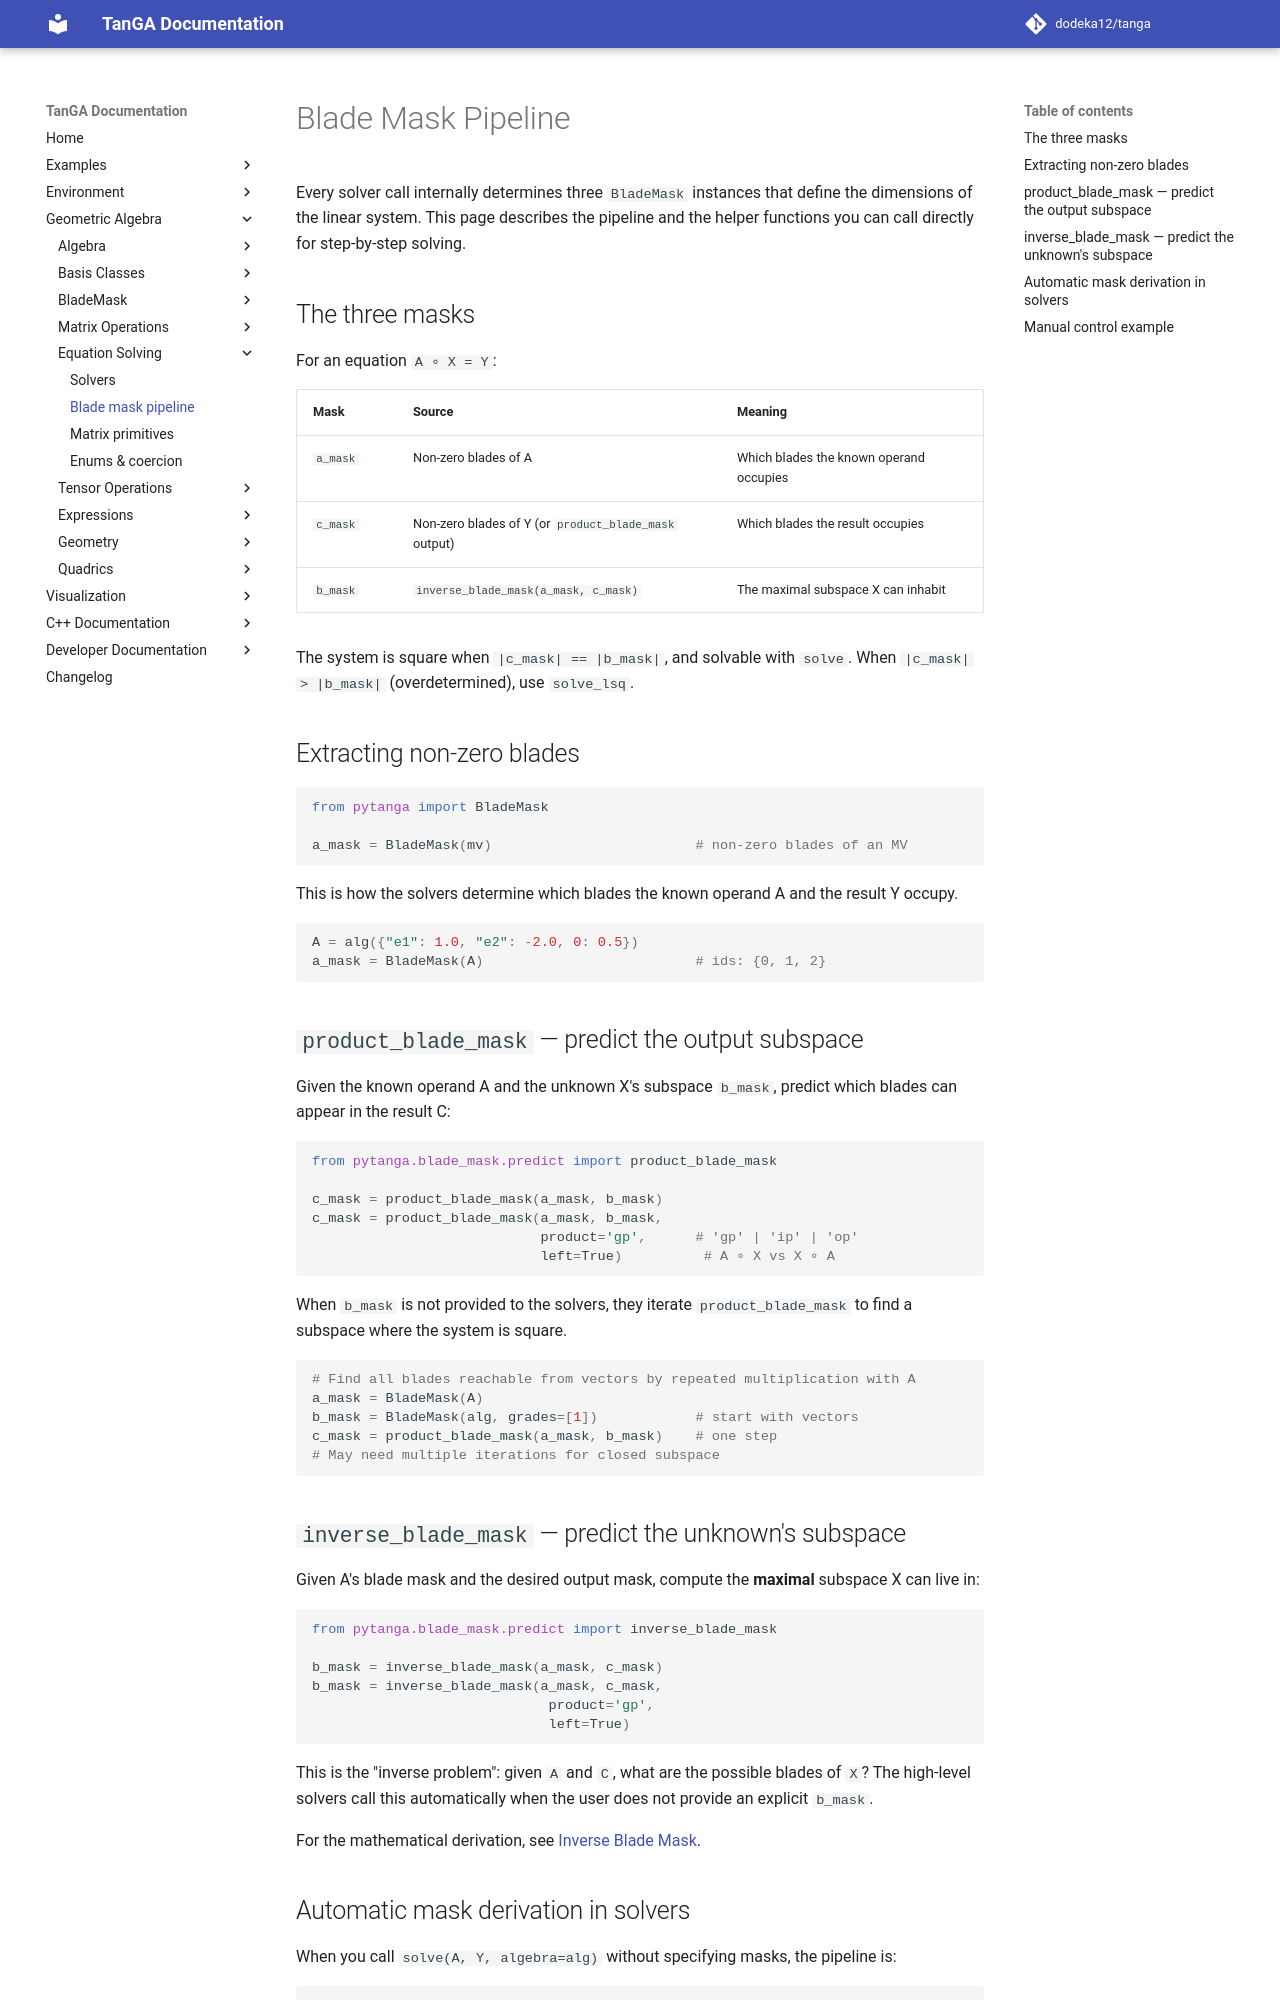

repository: dodeka12/tanga · page: v2.28.0-rc3/py/ga/solver/blade-mask-pipeline/index.html · generator: mkdocs

# Blade Mask Pipeline

Every solver call internally determines three `BladeMask` instances that
define the dimensions of the linear system.  This page describes the
pipeline and the helper functions you can call directly for step‑by‑step
solving.

## The three masks

For an equation `A ∘ X = Y`:

| Mask | Source | Meaning |
|------|--------|---------|
| `a_mask` | Non‑zero blades of A | Which blades the known operand occupies |
| `c_mask` | Non‑zero blades of Y (or `product_blade_mask` output) | Which blades the result occupies |
| `b_mask` | `inverse_blade_mask(a_mask, c_mask)` | The maximal subspace X can inhabit |

The system is square when `|c_mask| == |b_mask|`, and solvable with `solve`.
When `|c_mask| > |b_mask|` (overdetermined), use `solve_lsq`.

## Extracting non‑zero blades

```python
from pytanga import BladeMask

a_mask = BladeMask(mv)                         # non‑zero blades of an MV
```

This is how the solvers determine which blades the known operand A and the
result Y occupy.

```python
A = alg({"e1": 1.0, "e2": -2.0, 0: 0.5})
a_mask = BladeMask(A)                          # ids: {0, 1, 2}
```

## `product_blade_mask` — predict the output subspace

Given the known operand A and the unknown X's subspace `b_mask`, predict
which blades can appear in the result C:

```python
from pytanga.blade_mask.predict import product_blade_mask

c_mask = product_blade_mask(a_mask, b_mask)
c_mask = product_blade_mask(a_mask, b_mask,
                            product='gp',      # 'gp' | 'ip' | 'op'
                            left=True)          # A ∘ X vs X ∘ A
```

When `b_mask` is not provided to the solvers, they iterate `product_blade_mask`
to find a subspace where the system is square.

```python
# Find all blades reachable from vectors by repeated multiplication with A
a_mask = BladeMask(A)
b_mask = BladeMask(alg, grades=[1])            # start with vectors
c_mask = product_blade_mask(a_mask, b_mask)    # one step
# May need multiple iterations for closed subspace
```

## `inverse_blade_mask` — predict the unknown's subspace

Given A's blade mask and the desired output mask, compute the **maximal**
subspace X can live in:

```python
from pytanga.blade_mask.predict import inverse_blade_mask

b_mask = inverse_blade_mask(a_mask, c_mask)
b_mask = inverse_blade_mask(a_mask, c_mask,
                             product='gp',
                             left=True)
```

This is the "inverse problem": given `A` and `C`, what are the possible
blades of `X`?  The high‑level solvers call this automatically when the user
does not provide an explicit `b_mask`.

For the mathematical derivation, see [Inverse Blade Mask](../blade-mask/inverse-blade-mask.md).
